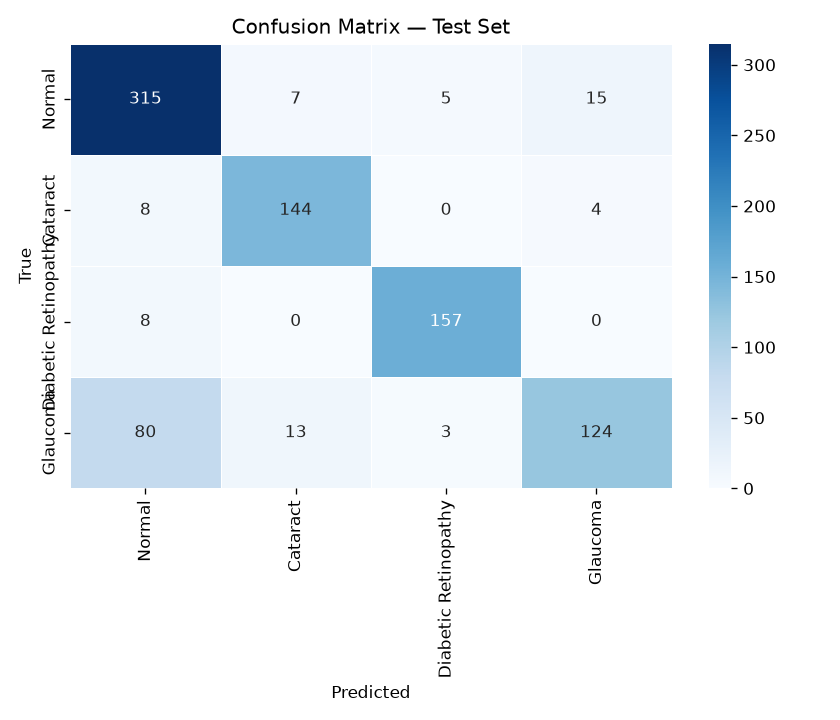

The file beside this chart, header and first rows:
, Normal, Cataract, Diabetic Retinopathy, Glaucoma
Normal, 315, 7, 5, 15
Cataract, 8, 144, 0, 4
Diabetic Retinopathy, 8, 0, 157, 0
Glaucoma, 80, 13, 3, 124
